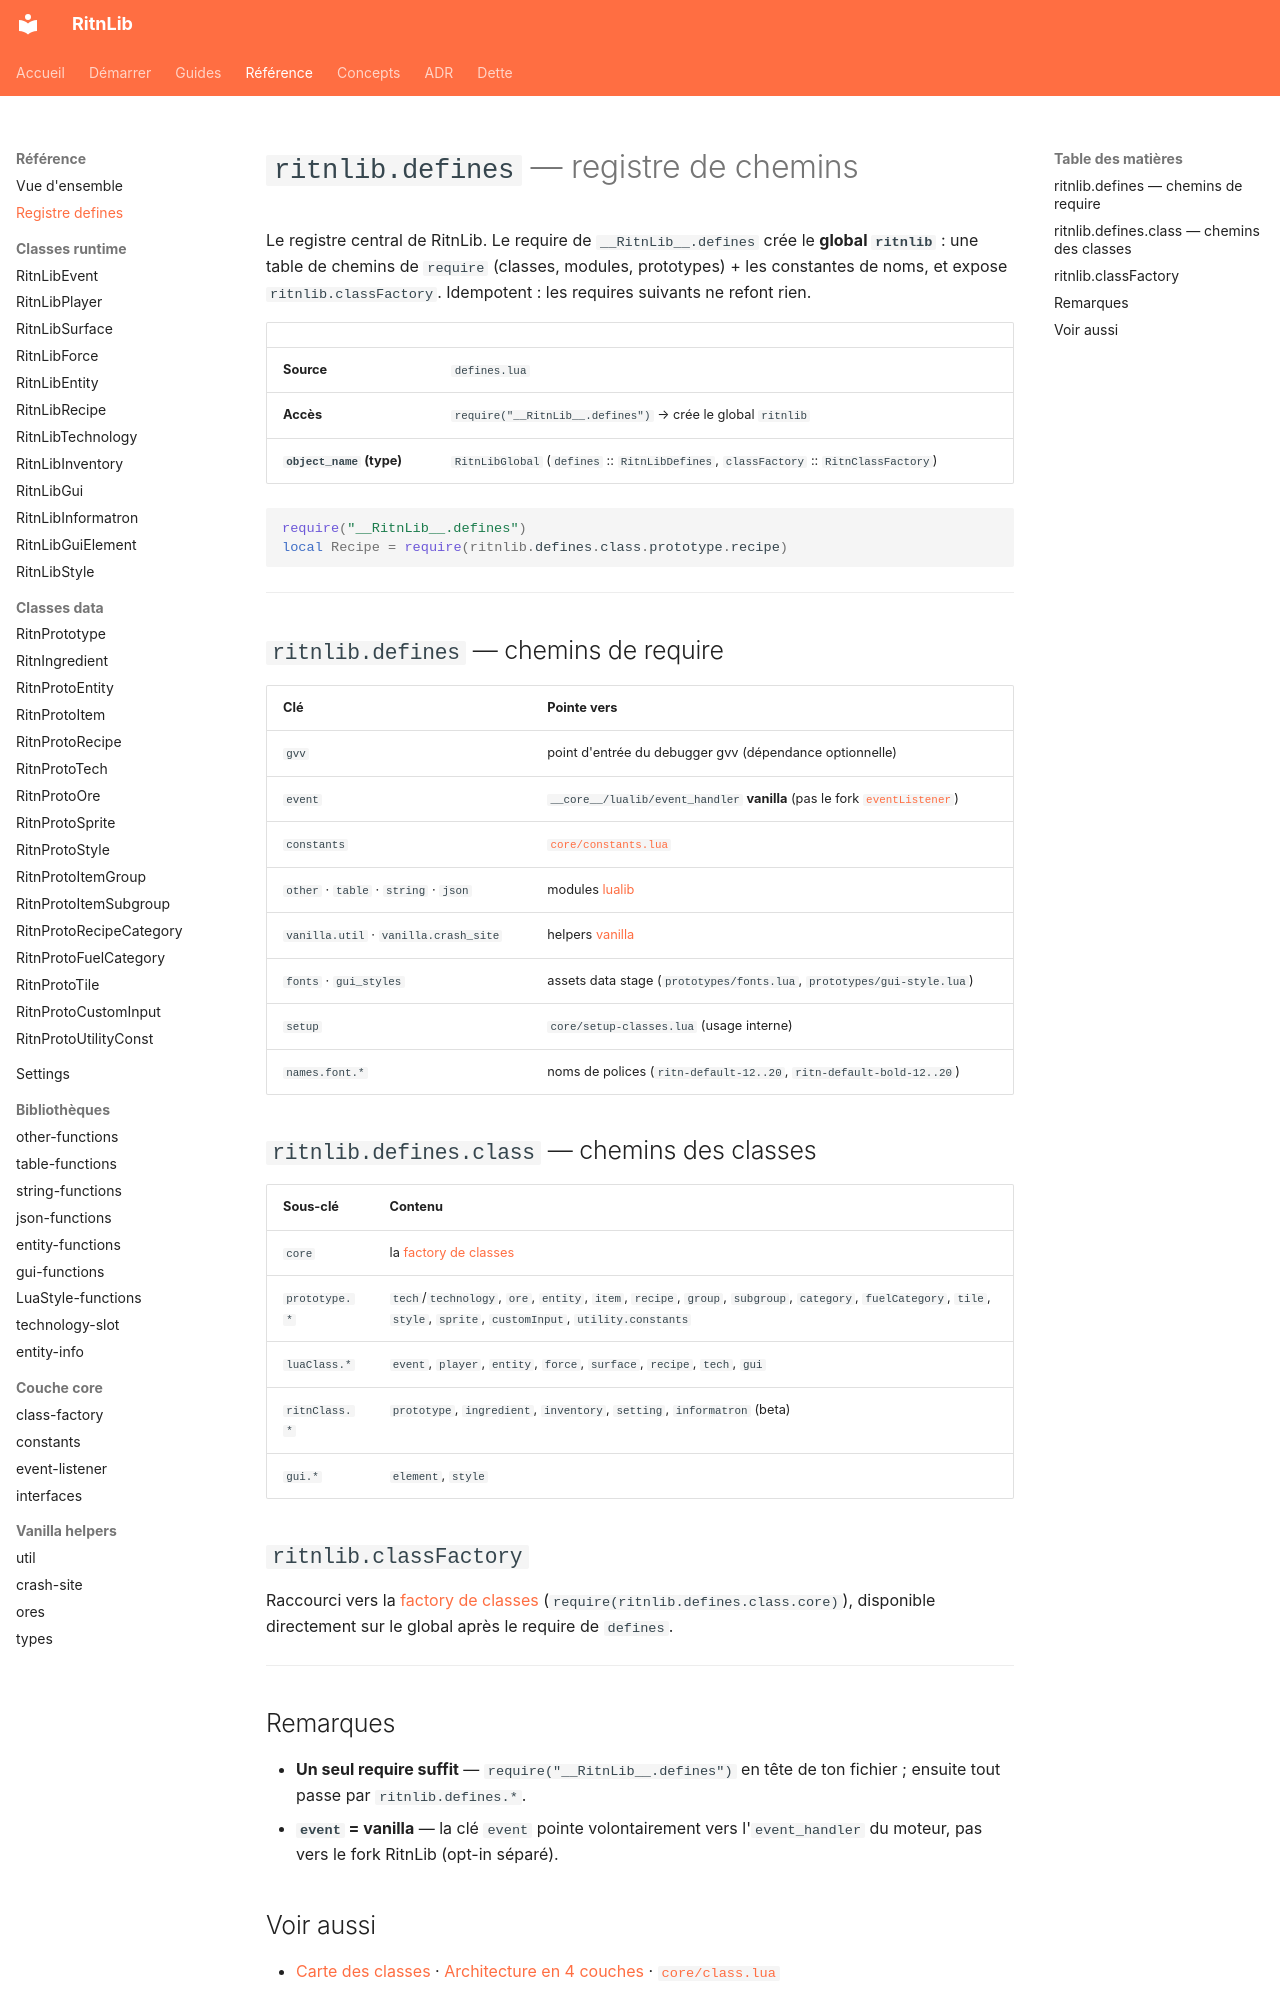

repository: RitnDev/RitnLib · page: reference/defines/index.html · generator: mkdocs

---
title: ritnlib.defines — registre
type: reference
lang: fr
---

# `ritnlib.defines` — registre de chemins


Le registre central de RitnLib. Le require de `__RitnLib__.defines` crée le **global `ritnlib`** : une table de chemins de `require` (classes, modules, prototypes) + les constantes de noms, et expose `ritnlib.classFactory`. Idempotent : les requires suivants ne refont rien.

| | |
|---|---|
| **Source** | `defines.lua` |
| **Accès** | `require("__RitnLib__.defines")` → crée le global `ritnlib` |
| **`object_name` (type)** | `RitnLibGlobal` (`defines` :: `RitnLibDefines`, `classFactory` :: `RitnClassFactory`) |

```lua
require("__RitnLib__.defines")
local Recipe = require(ritnlib.defines.class.prototype.recipe)
```

---

## `ritnlib.defines` — chemins de require

| Clé | Pointe vers |
|---|---|
| `gvv` | point d'entrée du debugger gvv (dépendance optionnelle) |
| `event` | `__core__/lualib/event_handler` **vanilla** (pas le fork [`eventListener`](core/event-listener.md)) |
| `constants` | [`core/constants.lua`](core/constants.md) |
| `other` · `table` · `string` · `json` | modules [lualib](lualib/other-functions.md) |
| `vanilla.util` · `vanilla.crash_site` | helpers [vanilla](vanilla/util.md) |
| `fonts` · `gui_styles` | assets data stage (`prototypes/fonts.lua`, `prototypes/gui-style.lua`) |
| `setup` | `core/setup-classes.lua` (usage interne) |
| `names.font.*` | noms de polices (`ritn-default-12..20`, `ritn-default-bold-12..20`) |

## `ritnlib.defines.class` — chemins des classes

| Sous-clé | Contenu |
|---|---|
| `core` | la [factory de classes](core/class-factory.md) |
| `prototype.*` | `tech`/`technology`, `ore`, `entity`, `item`, `recipe`, `group`, `subgroup`, `category`, `fuelCategory`, `tile`, `style`, `sprite`, `customInput`, `utility.constants` |
| `luaClass.*` | `event`, `player`, `entity`, `force`, `surface`, `recipe`, `tech`, `gui` |
| `ritnClass.*` | `prototype`, `ingredient`, `inventory`, `setting`, `informatron` (beta) |
| `gui.*` | `element`, `style` |

## `ritnlib.classFactory`

Raccourci vers la [factory de classes](core/class-factory.md) (`require(ritnlib.defines.class.core)`), disponible directement sur le global après le require de `defines`.

---

## Remarques

- **Un seul require suffit** — `require("__RitnLib__.defines")` en tête de ton fichier ; ensuite tout passe par `ritnlib.defines.*`.
- **`event` = vanilla** — la clé `event` pointe volontairement vers l'`event_handler` du moteur, pas vers le fork RitnLib (opt-in séparé).
